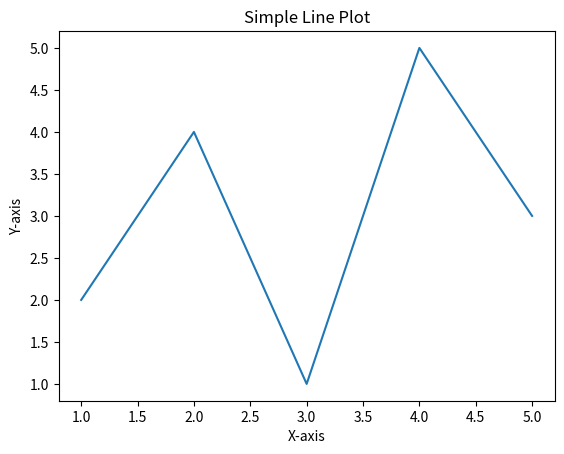

Recreate this plot in Python.
import matplotlib.pyplot as plt


x = [1, 2, 3, 4, 5]
y = [2, 4, 1, 5, 3]


plt.plot(x, y)

plt.title("Simple Line Plot")
plt.xlabel("X-axis")
plt.ylabel("Y-axis")
plt.show()
